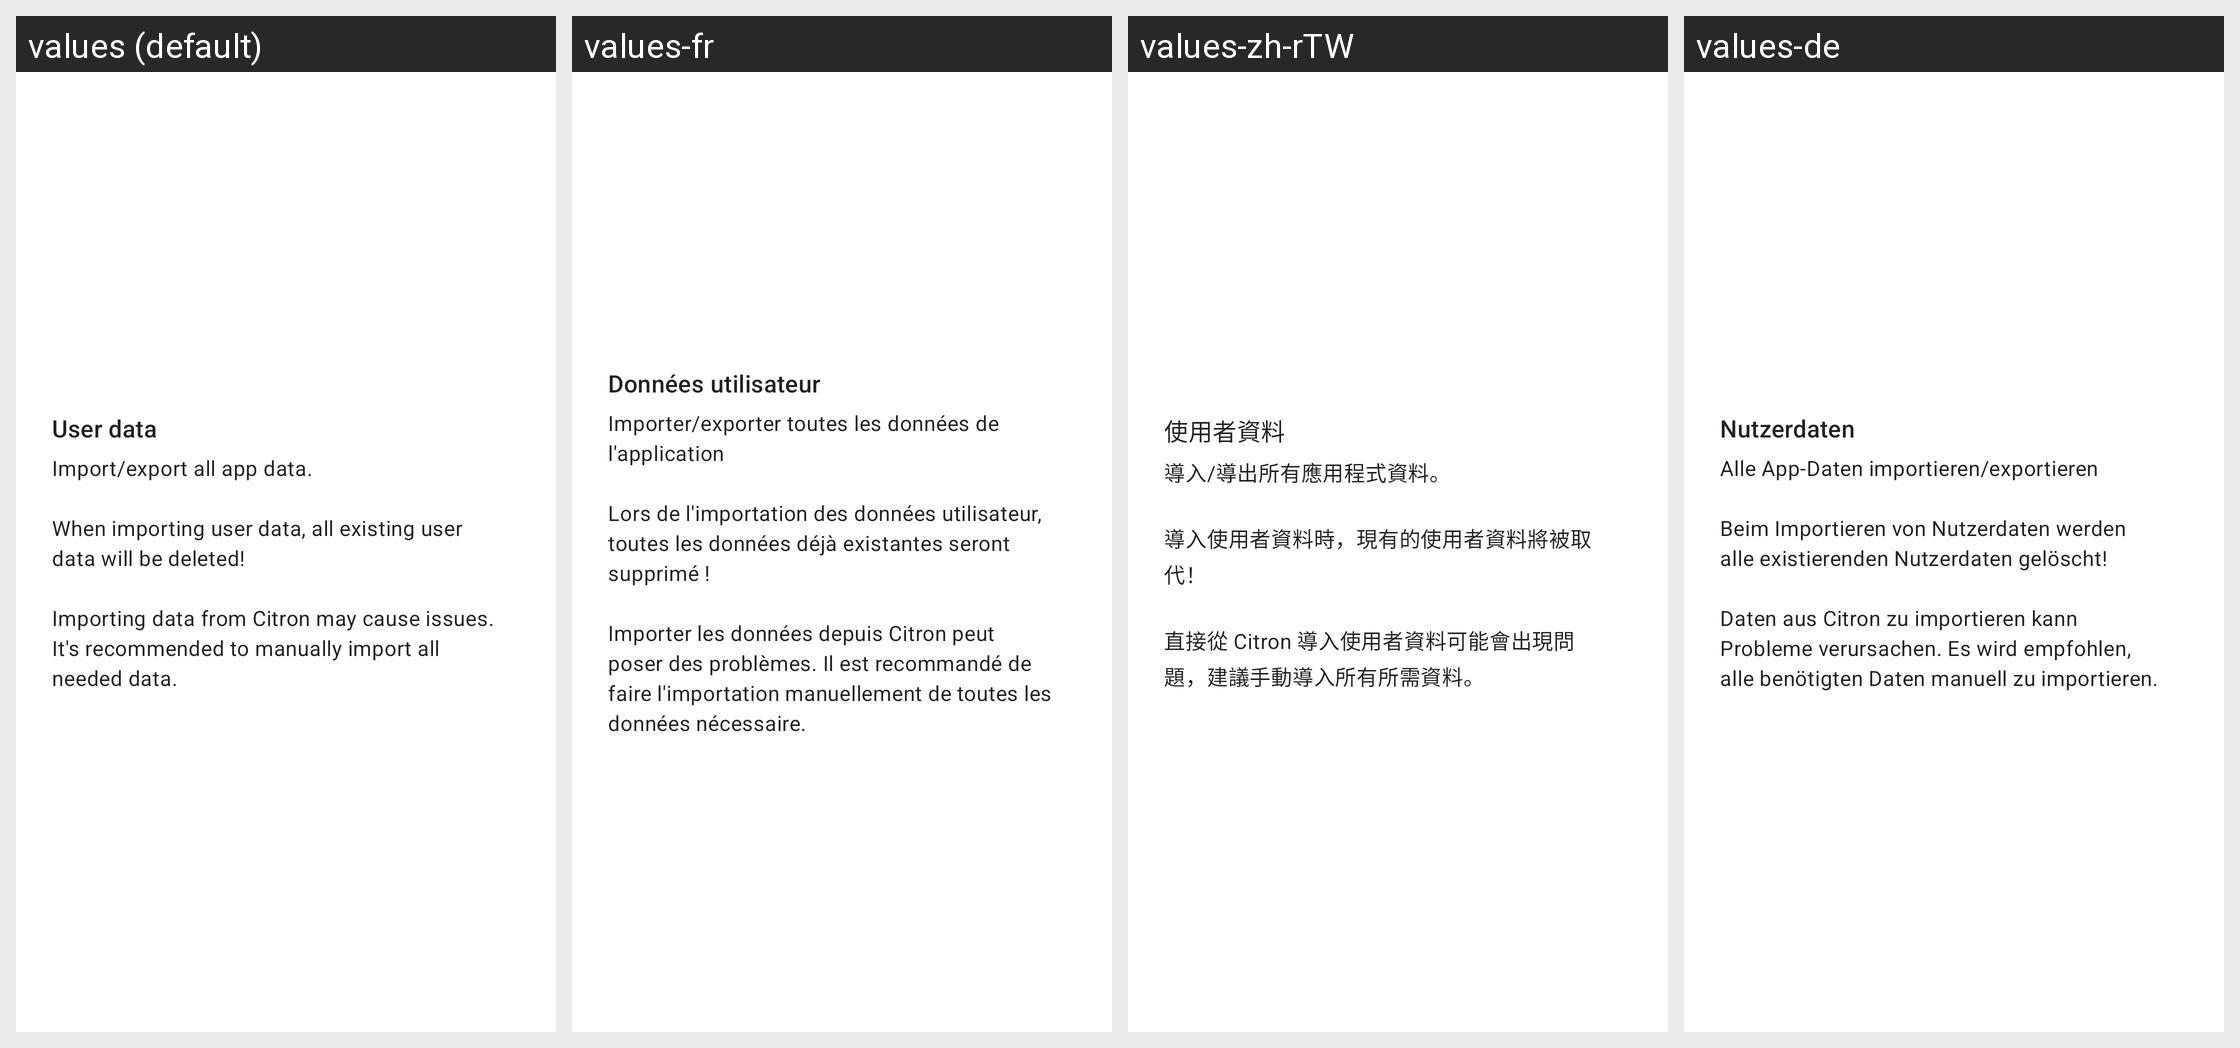

Here is an Android app screen in its default locale and in the app's own translations. Write out the translated-string differences for the strings that appear on this screen.
Android screen res/layout/card_installable.xml rendered under 4 locales, left to right: values (default), values-fr, values-zh-rTW, values-de. Device: Nexus 5 (rendered at 1080×1920; each locale shown at half size, 540×960, under a caption strip naming it); theme Theme.MaterialComponents.DayNight.NoActionBar.
Other locales in the repository, not shown: values-ar, values-ckb, values-cs, values-es, values-fa, values-he, values-hu, values-id, values-it, values-ja, values-ko, values-nb, values-pl, values-pt-rBR, values-pt-rPT, values-ru, values-sr, values-uk, values-vi, values-zh-rCN.
Strings drawn on this screen, with the default value and each locale's value (text and hints the layout hard-codes, and strings that could not be matched under every locale, appear in the picture but are not listed):

user_data
  values: User data
  values-fr: Données utilisateur
  values-zh-rTW: 使用者資料
  values-de: Nutzerdaten

user_data_description
  values: Import/export all app data.
      
      When importing user data, all existing user data will be deleted!
      
      Importing data from Citron may cause issues. It's recommended to manually import all needed data.
  values-fr: Importer/exporter toutes les données de l'application
      
      Lors de l'importation des données utilisateur, toutes les données déjà existantes seront supprimé !
      
      Importer les données depuis Citron peut poser des problèmes. Il est recommandé de faire l'importation manuellement de toutes les données nécessaire.
  values-zh-rTW: 導入/導出所有應用程式資料。
      
      導入使用者資料時，現有的使用者資料將被取代！
      
      直接從 Citron 導入使用者資料可能會出現問題，建議手動導入所有所需資料。
  values-de: Alle App-Daten importieren/exportieren
      
      Beim Importieren von Nutzerdaten werden alle existierenden Nutzerdaten gelöscht!
      
      Daten aus Citron zu importieren kann Probleme verursachen. Es wird empfohlen, alle benötigten Daten manuell zu importieren.
